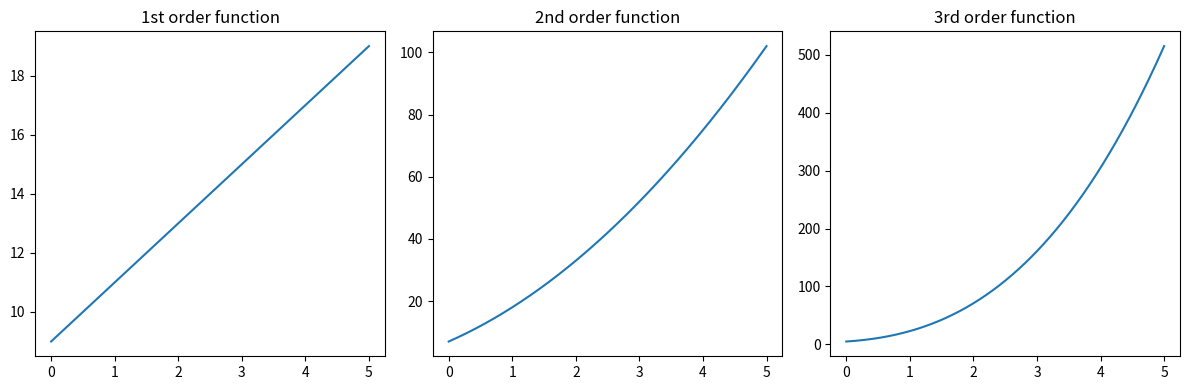

The script that saved this image:
import numpy as np
import random
import matplotlib.pyplot as plt

x = np.linspace(0, 5, 1000)

a, b, c, d = random.sample(range(1, 10), 4)


# np.random.random(1)

fig, axes = plt.subplots(1, 3, figsize=(12, 4))
axes[0].plot(x, a*x+b)
axes[1].plot(x, a*(x**2)+b*x+c)
axes[2].plot(x, a*(x**3)+b*(x**2)+c*x + d)

axes[0].set_title("1st order function")
axes[1].set_title("2nd order function")
axes[2].set_title("3rd order function")
plt.tight_layout()

plt.show()
